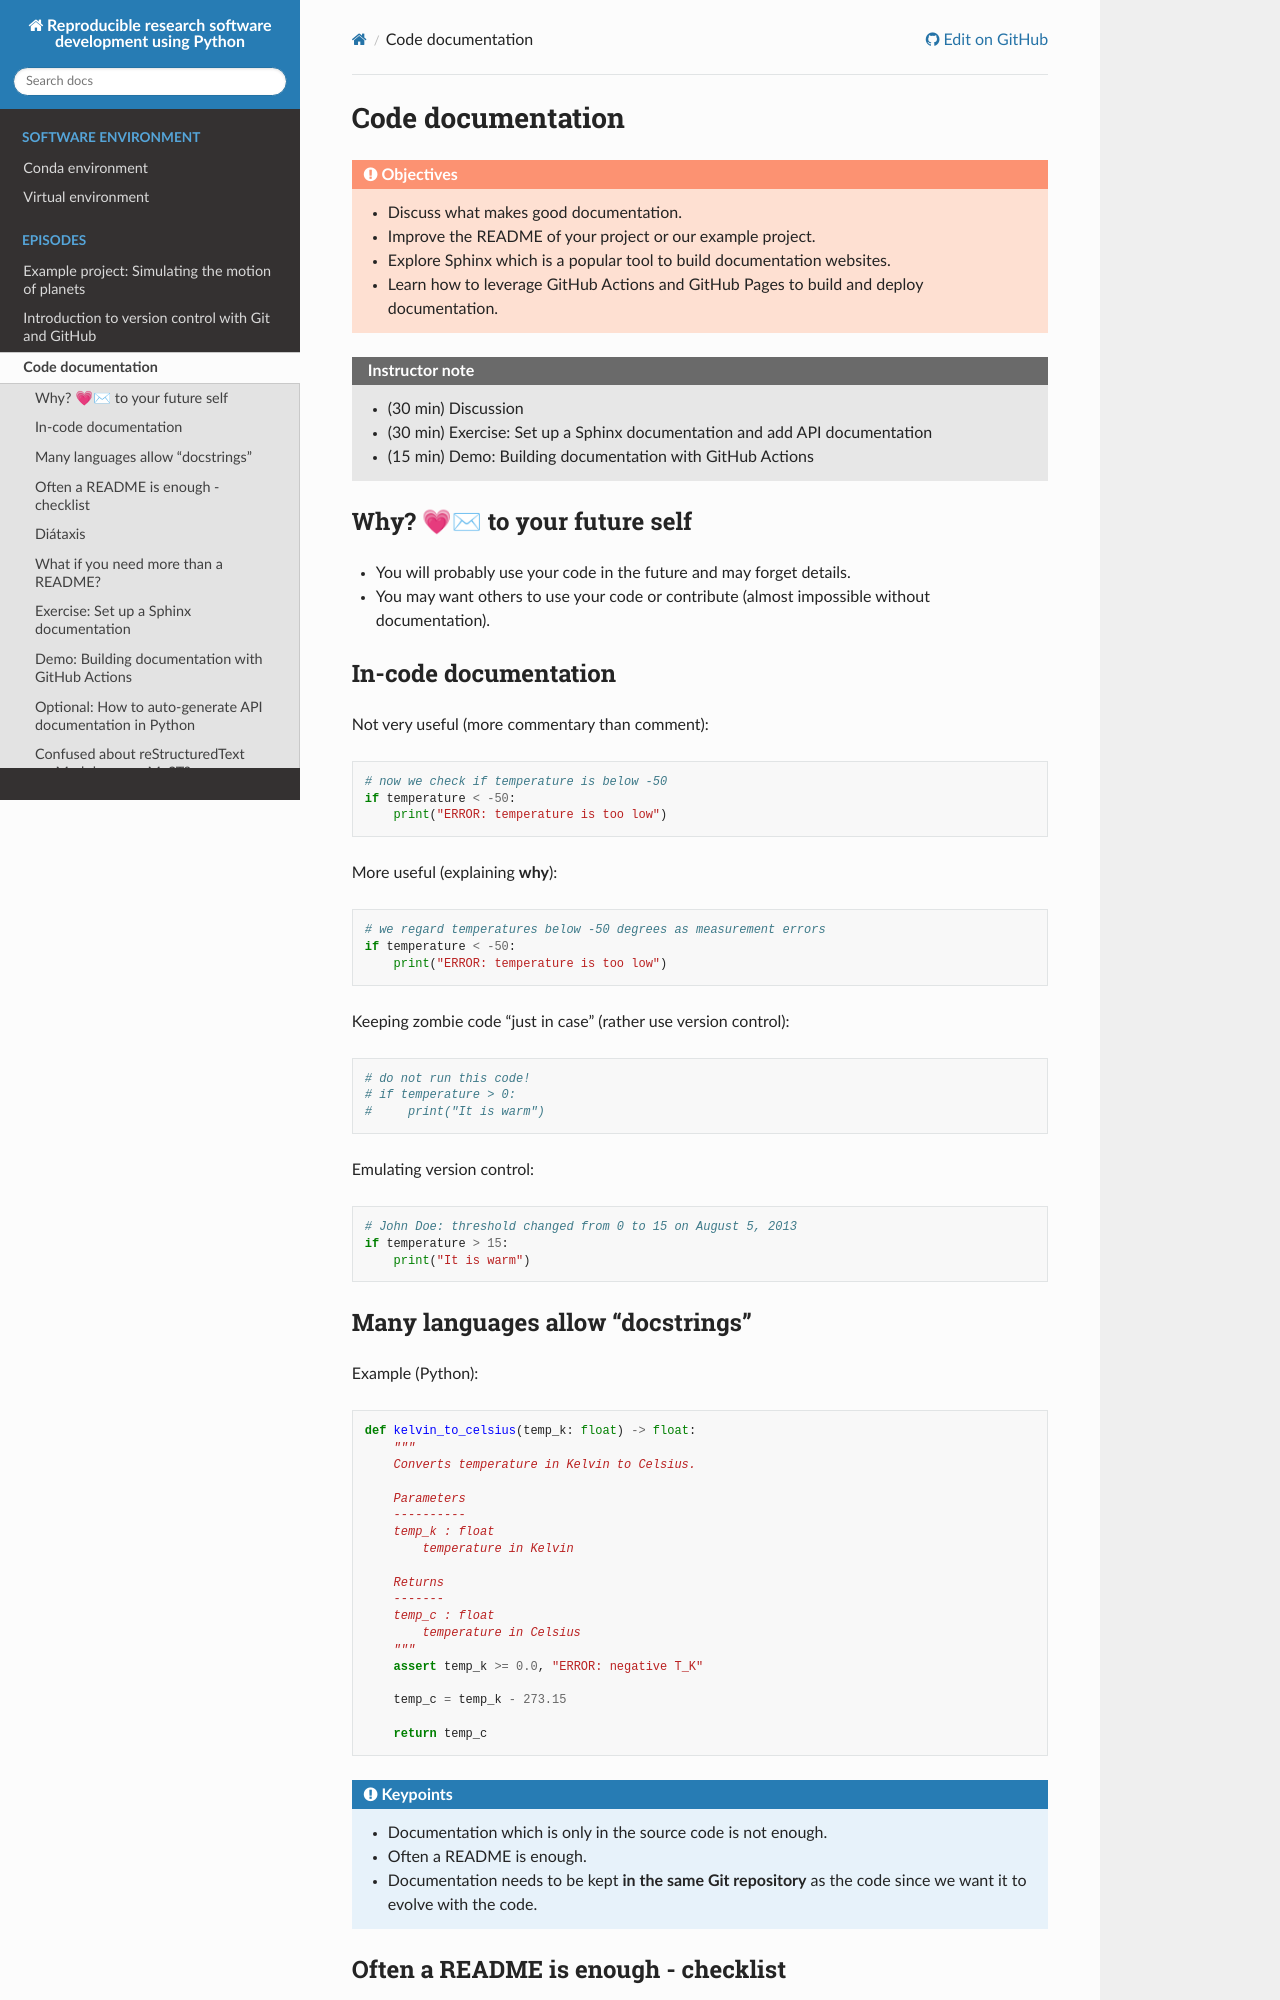

repository: coderefinery/reproducible-python · page: documentation/index.html · generator: sphinx

(documentation)=

# Code documentation

:::{objectives}
- Discuss what makes good documentation.
- Improve the README of your project or our example project.
- Explore Sphinx which is a popular tool to build documentation websites.
- Learn how to leverage GitHub Actions and GitHub Pages to build and deploy documentation.
:::

:::{instructor-note}
- (30 min) Discussion
- (30 min) Exercise: Set up a Sphinx documentation and add API documentation
- (15 min) Demo: Building documentation with GitHub Actions
:::


## Why? &#128151;&#9993;&#65039; to your future self

- You will probably use your code in the future and may forget details.
- You may want others to use your code or contribute
  (almost impossible without documentation).


## In-code documentation

Not very useful (more commentary than comment):
```python
# now we check if temperature is below -50
if temperature < -50:
    print("ERROR: temperature is too low")
```

More useful (explaining **why**):
```python
# we regard temperatures below -50 degrees as measurement errors
if temperature < -50:
    print("ERROR: temperature is too low")
```

Keeping zombie code "just in case" (rather use version control):
```python
# do not run this code!
# if temperature > 0:
#     print("It is warm")
```

Emulating version control:
```python
# John Doe: threshold changed from 0 to 15 on August 5, 2013
if temperature > 15:
    print("It is warm")
```


## Many languages allow "docstrings"

Example (Python):
```python
def kelvin_to_celsius(temp_k: float) -> float:
    """
    Converts temperature in Kelvin to Celsius.

    Parameters
    ----------
    temp_k : float
        temperature in Kelvin

    Returns
    -------
    temp_c : float
        temperature in Celsius
    """
    assert temp_k >= 0.0, "ERROR: negative T_K"

    temp_c = temp_k - 273.15

    return temp_c
```

:::{keypoints}
- Documentation which is only in the source code is not enough.
- Often a README is enough.
- Documentation needs to be kept
  **in the same Git repository** as the code since we want it to evolve with
  the code.
:::


## Often a README is enough - checklist

- **Purpose**
- Requirements
- Installation instructions
- **Copy-paste-able example to get started**
- Tutorials covering key functionality
- Reference documentation (e.g. API) covering all functionality
- Authors and **recommended citation**
- License
- Contribution guide

See also the
[JOSS review checklist](https://joss.readthedocs.io/en/latest/review_checklist.html).


## Diátaxis

Diátaxis is a systematic approach to technical documentation authoring.

- Overview: <https://diataxis.fr/>
- How to use Diátaxis **as a guide** to work: <https://diataxis.fr/how-to-use-diataxis/>
